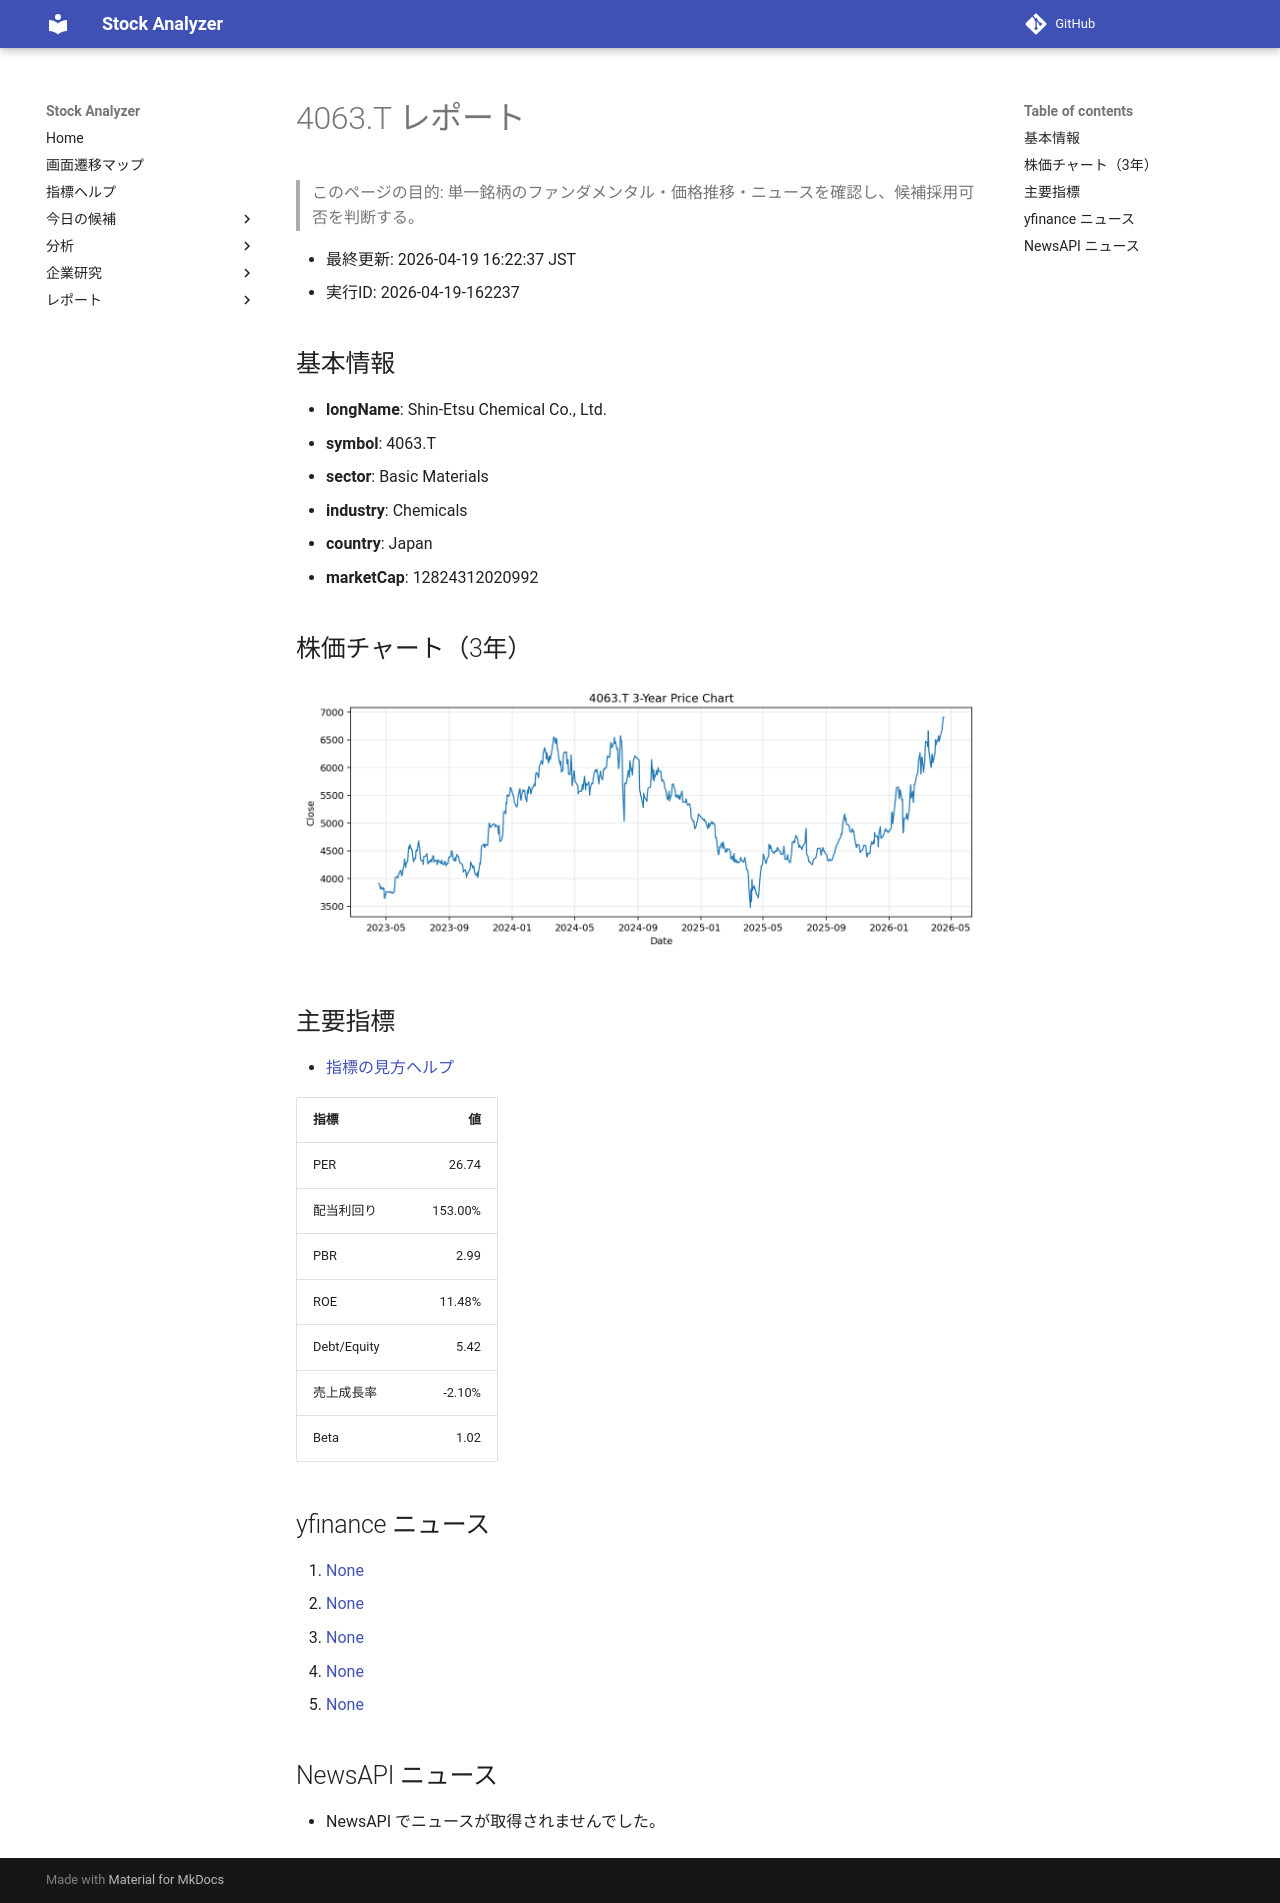

repository: Yumi-note/Making-APP · page: reports/2026-04-19/162237/4063_T/index.html · generator: mkdocs

# 4063.T レポート

> このページの目的: 単一銘柄のファンダメンタル・価格推移・ニュースを確認し、候補採用可否を判断する。

- 最終更新: 2026-04-19 16:22:37 JST
- 実行ID: 2026-04-19-162237

## 基本情報

- **longName**: Shin-Etsu Chemical Co., Ltd.
- **symbol**: 4063.T
- **sector**: Basic Materials
- **industry**: Chemicals
- **country**: Japan
- **marketCap**: 12824312020992

## 株価チャート（3年）

![4063.T 3-year price chart](4063_T_3y.png)

## 主要指標

- [指標の見方ヘルプ](../../../../indicators.md)

| 指標 | 値 |
|---|---:|
| PER | 26.74 |
| 配当利回り | 153.00% |
| PBR | 2.99 |
| ROE | 11.48% |
| Debt/Equity | 5.42 |
| 売上成長率 | -2.10% |
| Beta | 1.02 |

## yfinance ニュース

1. [None](None)
2. [None](None)
3. [None](None)
4. [None](None)
5. [None](None)

## NewsAPI ニュース

- NewsAPI でニュースが取得されませんでした。
